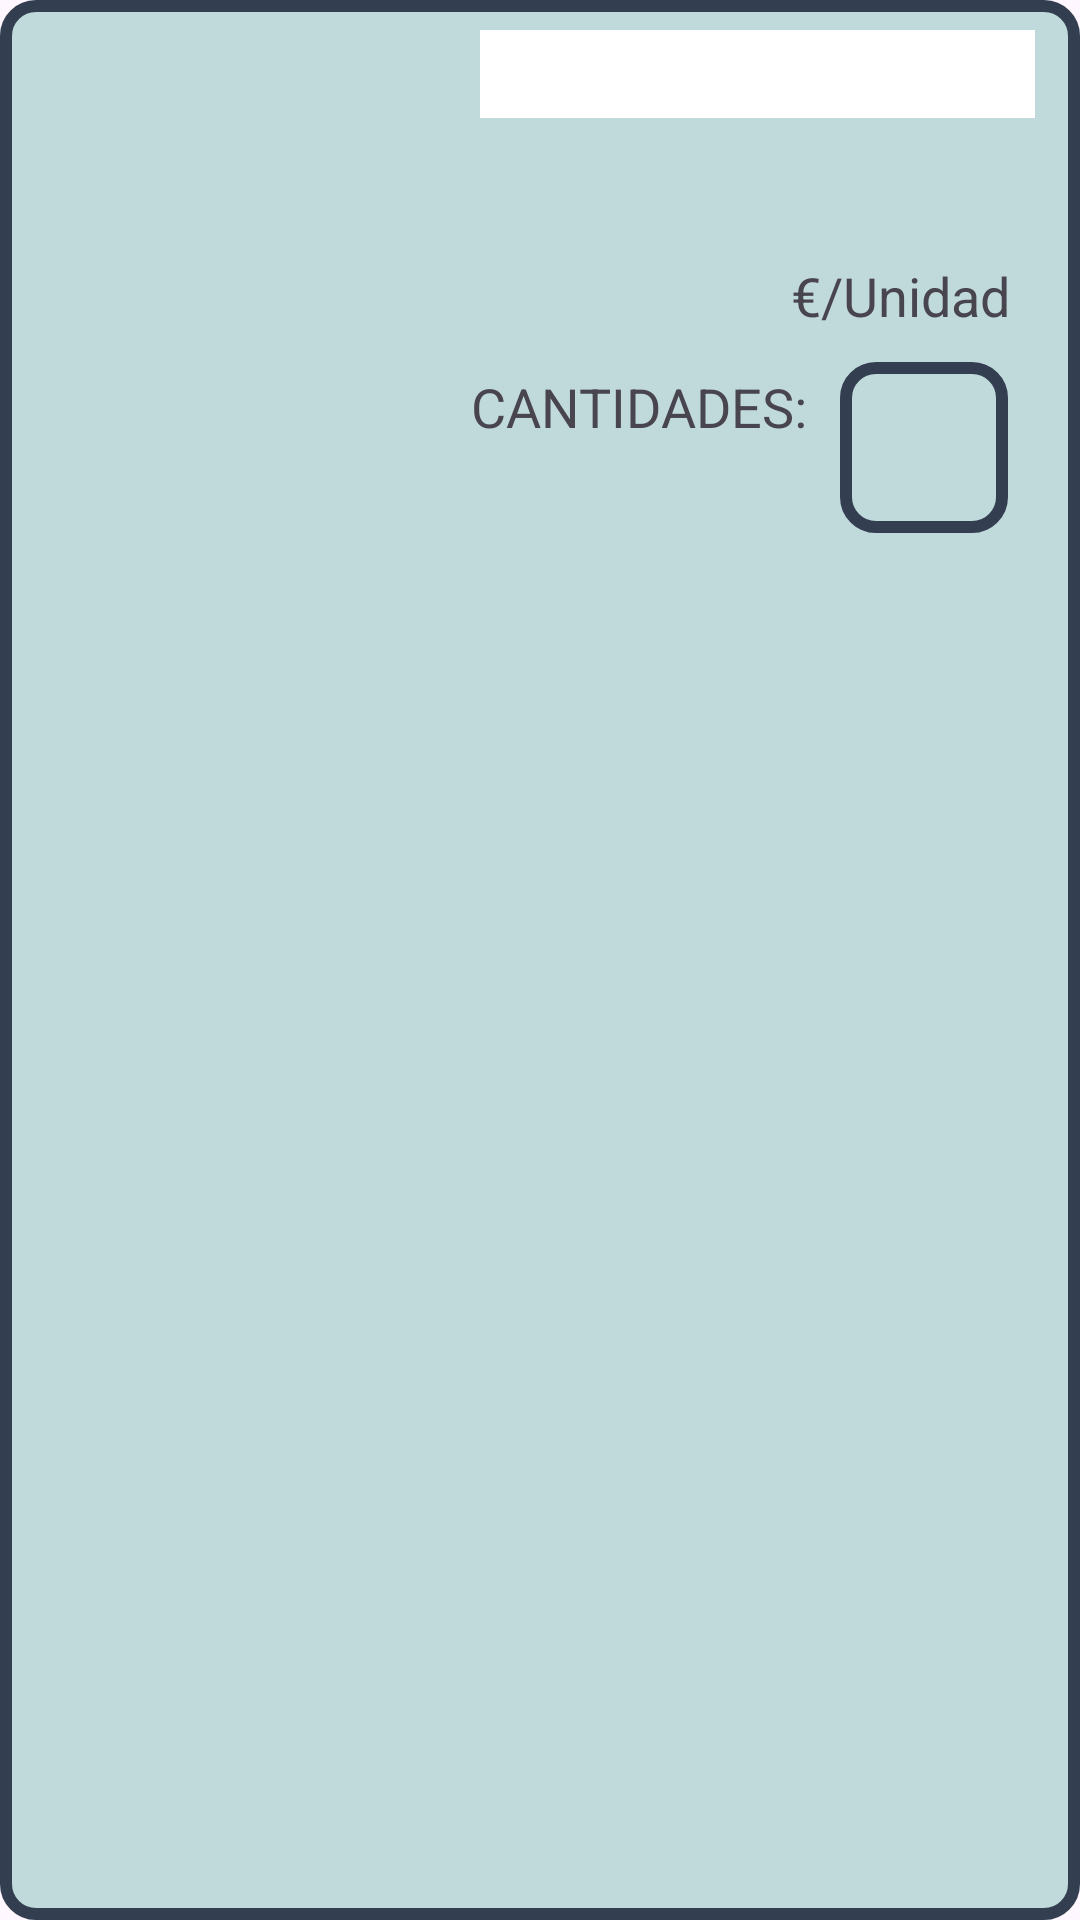

Produce the Android XML layout that renders to this screen, including the resource entries it uses.
<!-- AndroidManifest.xml: application theme Theme.TFG_SistemaTienda -->
<!-- res/layout/producto_devolver.xml -->
<?xml version="1.0" encoding="utf-8"?>
<androidx.constraintlayout.widget.ConstraintLayout xmlns:android="http://schemas.android.com/apk/res/android"
    android:layout_width="450dp"
    android:layout_height="200dp"
    xmlns:app="http://schemas.android.com/apk/res-auto"
    android:padding="5dp"
    android:background="@drawable/border_black">

    <ImageView
        android:id="@+id/im_produ_devuelto"
        android:layout_width="130dp"
        android:layout_height="160dp"
        android:layout_marginStart="5dp"
        android:layout_marginTop="5dp"
        app:layout_constraintStart_toStartOf="parent"
        app:layout_constraintTop_toTopOf="parent" />

    <TextView
        android:id="@+id/n_produ_devuelto"
        android:layout_width="0dp"
        android:layout_height="wrap_content"
        android:textSize="22sp"
        android:background="@color/white"
        android:textStyle="bold"
        android:textAlignment="center"
        android:layout_marginStart="20dp"
        android:layout_marginEnd="10dp"
        app:layout_constraintEnd_toEndOf="parent"
        app:layout_constraintStart_toEndOf="@id/im_produ_devuelto"
        app:layout_constraintTop_toTopOf="@id/im_produ_devuelto" />

    <TextView
        android:id="@+id/cod_produ_devuelto"
        android:layout_width="0dp"
        android:layout_height="wrap_content"
        android:textSize="20sp"
        android:textAlignment="center"
        android:textStyle="bold|italic"
        android:layout_marginTop="10dp"
        android:layout_marginStart="20dp"
        android:layout_marginEnd="10dp"
        app:layout_constraintEnd_toEndOf="parent"
        app:layout_constraintStart_toEndOf="@id/im_produ_devuelto"
        app:layout_constraintTop_toBottomOf="@id/n_produ_devuelto" />

    <TextView

        android:id="@+id/precioUnidad_devuelto"
        android:layout_width="0dp"
        android:layout_height="wrap_content"
        android:textSize="20sp"
        android:textStyle="bold"
        android:textAlignment="textEnd"
        android:layout_marginTop="10dp"
        android:layout_marginStart="20dp"
        app:layout_constraintEnd_toStartOf="@id/tx_precio_devuelto"
        app:layout_constraintStart_toEndOf="@id/im_produ_devuelto"
        app:layout_constraintTop_toBottomOf="@id/cod_produ_devuelto" />

    <TextView
        android:id="@+id/tx_precio_devuelto"
        android:text="€/Unidad"
        android:layout_width="0dp"
        android:layout_height="wrap_content"
        android:textSize="18sp"
        android:textAlignment="center"
        android:layout_marginTop="10dp"
        android:layout_marginEnd="10dp"
        android:layout_marginStart="5dp"
        app:layout_constraintEnd_toEndOf="parent"
        app:layout_constraintStart_toEndOf="@id/precioUnidad_devuelto"
        app:layout_constraintTop_toBottomOf="@id/cod_produ_devuelto" />

    <TextView
        android:id="@+id/tx_cantidad"
        android:text="CANTIDADES: "
        android:layout_width="120dp"
        android:layout_height="wrap_content"
        android:textSize="18sp"
        android:textAlignment="center"
        android:layout_marginTop="10dp"
        android:layout_marginStart="15dp"
        app:layout_constraintStart_toEndOf="@id/im_produ_devuelto"
         app:layout_constraintTop_toBottomOf="@id/precioUnidad_devuelto" />


    <EditText
        android:id="@+id/cantidad_devuelto"
        android:layout_width="56dp"
        android:layout_height="57dp"
        android:layout_marginStart="5dp"
        android:layout_marginTop="10dp"
        android:enabled="false"
        android:text=" "
        android:hint="0"
        android:textSize="29dp"
        android:textStyle="bold"
        android:background="@drawable/border_black"
        android:textAlignment="center"
        app:layout_constraintStart_toEndOf="@id/tx_cantidad"
        app:layout_constraintTop_toBottomOf="@id/tx_precio_devuelto" />
    <ImageButton
        android:src="@mipmap/menos"
        android:background="@android:color/transparent"
        android:contentDescription="seleccionar_foto"
        android:scaleType="fitCenter"
        android:layout_width="80dp"
        android:layout_height="60dp"
        android:id="@+id/quitar_devuelto"
        android:text="-"
        android:textSize="26dp"
        android:layout_marginStart="10dp"
        android:layout_marginTop="10dp"
        app:layout_constraintTop_toBottomOf="@id/tx_precio_devuelto"
        app:layout_constraintStart_toEndOf="@id/cantidad_devuelto"/>
</androidx.constraintlayout.widget.ConstraintLayout>
<!-- resources referenced by this layout -->
<resources>
  <color name="white">#FFFFFFFF</color>
  <!-- drawable border_black (drawable) -->
  <shape xmlns:android="http://schemas.android.com/apk/res/android"
      android:shape="rectangle"
      >
      <stroke
          android:width="4dp"
          android:color="@color/contorno"
          />
  
      <corners android:radius="10dp" />
      <solid android:color="@color/listapro"/>
  </shape>
  <!-- mipmap menos: png bitmap (mipmap-mdpi, 4364 bytes) -->
  <style name="Theme.TFG_SistemaTienda" parent="Base.Theme.TFG_SistemaTienda" />
  <color name="contorno">#333f50</color>
  <color name="listapro">#c0dadc</color>
  <style name="Base.Theme.TFG_SistemaTienda" parent="Theme.Material3.DayNight.NoActionBar">
          
          
      </style>
</resources>
